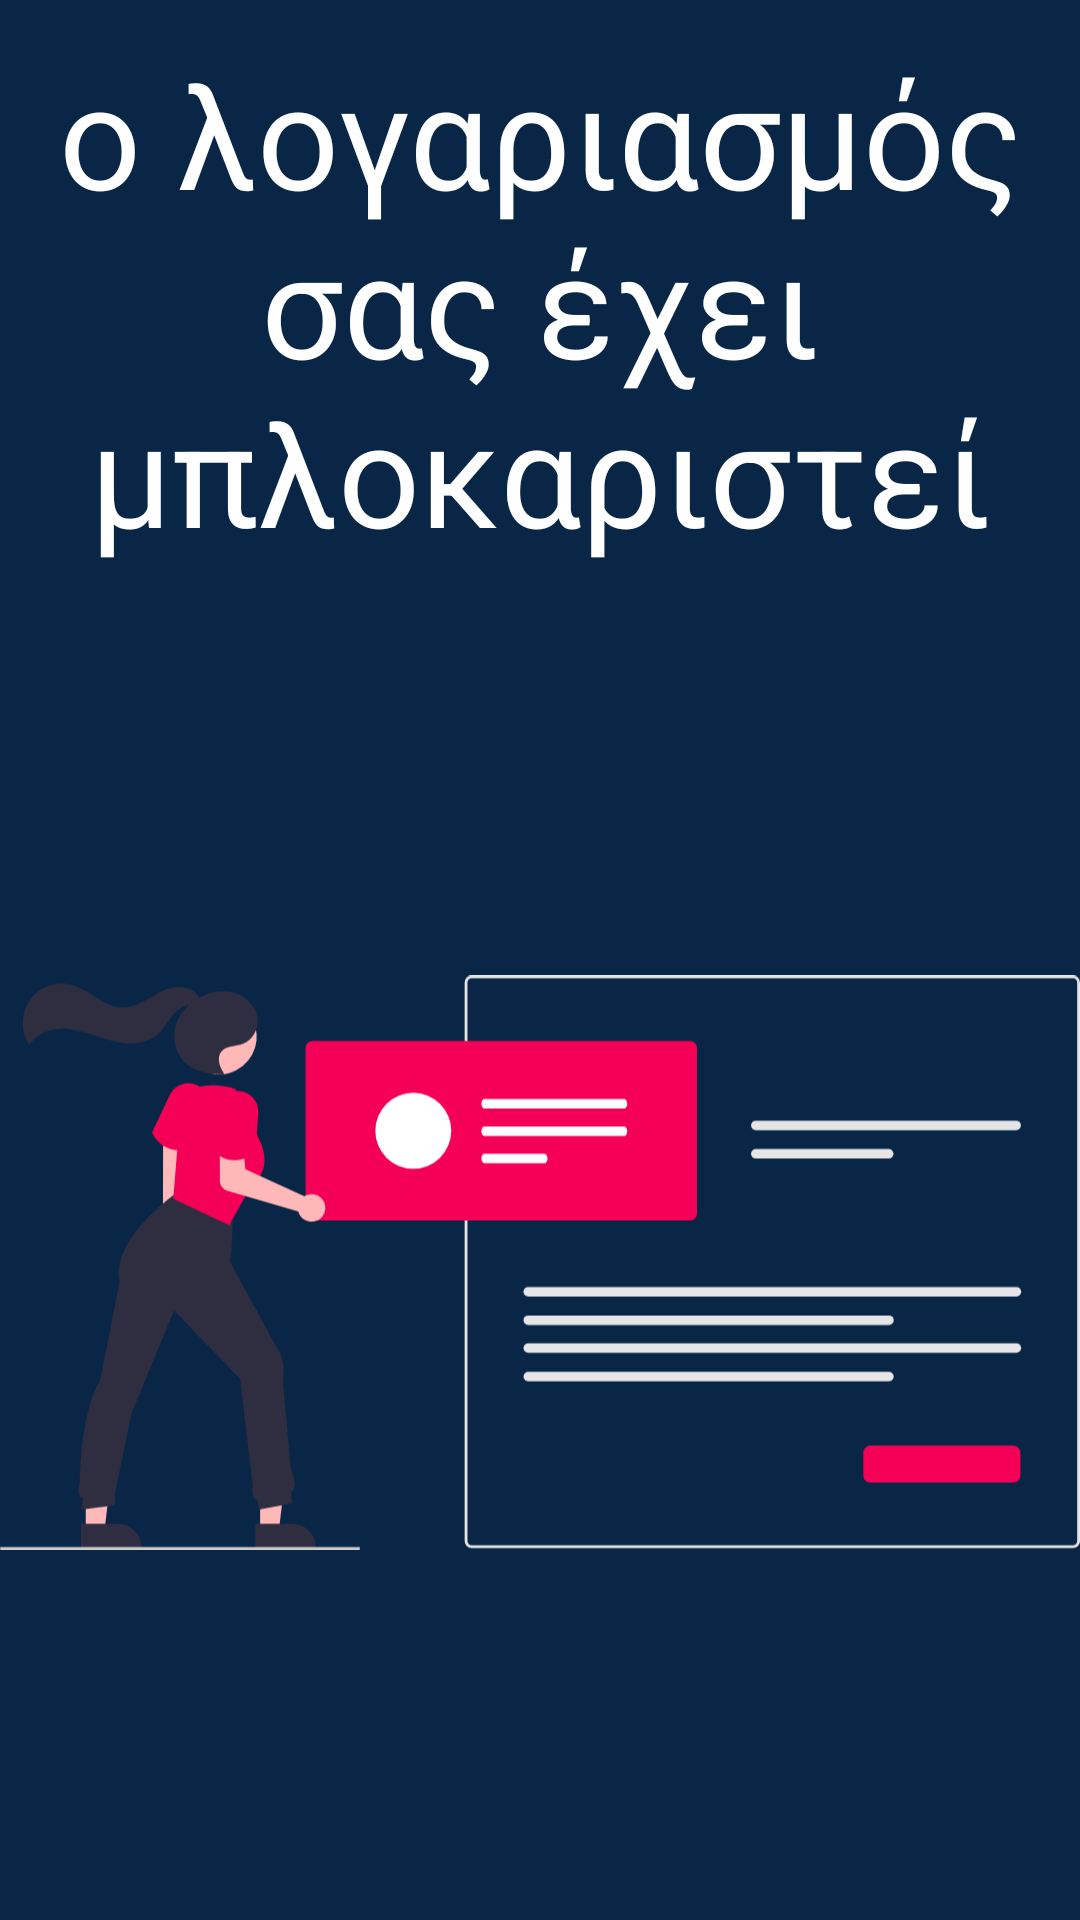

Android layout source for this screen:
<!-- AndroidManifest.xml: application theme Theme.SPIT -->
<!-- res/layout/banned_account.xml -->
<?xml version="1.0" encoding="utf-8"?>

<android.support.constraint.ConstraintLayout xmlns:android="http://schemas.android.com/apk/res/android"
    xmlns:app="http://schemas.android.com/apk/res-auto"
    xmlns:tools="http://schemas.android.com/tools"
    android:layout_width="match_parent"
    android:layout_height="match_parent"
    android:background="#0A2647">

    <TextView
        android:id="@+id/notify_text4"
        android:layout_width="wrap_content"
        android:layout_height="wrap_content"
        android:text="ο λογαριασμός σας έχει μπλοκαριστεί"
        android:textAlignment="center"
        android:textColor="#FFFFFF"
        android:textSize="48sp"
        app:layout_constraintBottom_toTopOf="@+id/imageView4"
        app:layout_constraintEnd_toEndOf="parent"
        app:layout_constraintStart_toStartOf="parent"
        app:layout_constraintTop_toTopOf="parent" />

    <ImageView
        android:id="@+id/imageView4"
        android:layout_width="wrap_content"
        android:layout_height="wrap_content"
        app:layout_constraintBottom_toBottomOf="parent"
        app:layout_constraintEnd_toEndOf="parent"
        app:layout_constraintHorizontal_bias="0.0"
        app:layout_constraintStart_toStartOf="parent"
        app:layout_constraintTop_toTopOf="parent"
        app:layout_constraintVertical_bias="1.0"
        app:srcCompat="@drawable/banned_account" />

</android.support.constraint.ConstraintLayout>
<!-- resources referenced by this layout -->
<resources>
  <!-- drawable banned_account: vector/xml drawable (drawable, 6027 chars, omitted) -->
  <style name="Theme.SPIT" parent="Theme.AppCompat.Light.DarkActionBar">
          
          <item name="colorPrimary">@color/purple_500</item>
          <item name="colorPrimaryDark">@color/purple_700</item>
          <item name="colorAccent">@color/teal_200</item>
          
      </style>
  <!-- not gathered from this repository: default colours our renderer supplied (Android Studio template values) -->
  <color name="purple_500">#FF6200EE</color>
  <color name="purple_700">#FF3700B3</color>
  <color name="teal_200">#FF03DAC5</color>
</resources>
